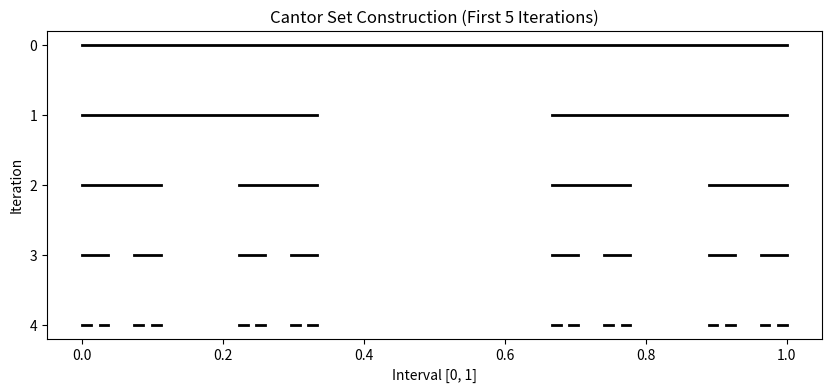

The script that saved this image:
import matplotlib.pyplot as plt

def plot_cantor(start, end, depth, y_offset):
    if depth == 0:
        plt.plot([start, end], [y_offset, y_offset], color='black', lw=2)
        return

    segment_length = (end - start) / 3
    # Plot the current level's segments by drilling down
    plot_cantor(start, start + segment_length, depth - 1, y_offset)
    plot_cantor(end - segment_length, end, depth - 1, y_offset)

# Setup the plot
plt.figure(figsize=(10, 4))
levels = 5
for i in range(levels):
    # We plot each level higher than the last to show the progression
    plot_cantor(0, 1, i, -i)

plt.title("Cantor Set Construction (First 5 Iterations)")
plt.yticks(range(0, -levels, -1), range(levels))
plt.ylabel("Iteration")
plt.xlabel("Interval [0, 1]")
plt.show()
